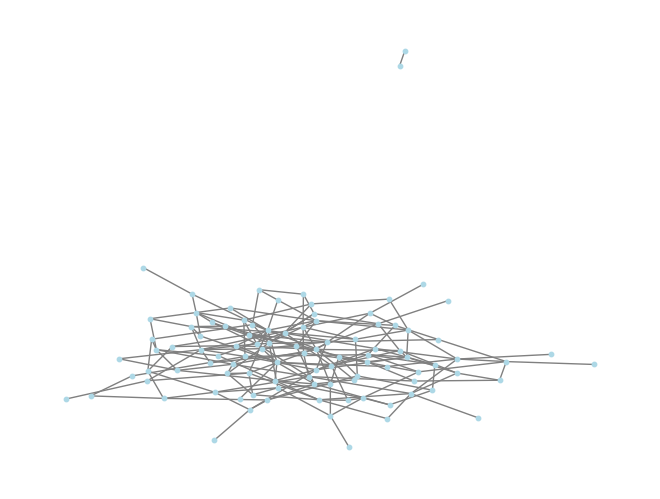

Write the Python code that produced this figure.
import networkx as nx
import matplotlib
matplotlib.use('Agg')
import matplotlib.pyplot as plt

def simulate_complex_network(n_nodes, n_edges):
    G = nx.gnm_random_graph(n_nodes, n_edges)
    return G

n_nodes = 100
n_edges = 200
G = simulate_complex_network(n_nodes, n_edges)

pos = nx.spring_layout(G)
nx.draw(G, pos, node_size=10, node_color='lightblue', edge_color='gray')
plt.savefig('complex_network.png')
